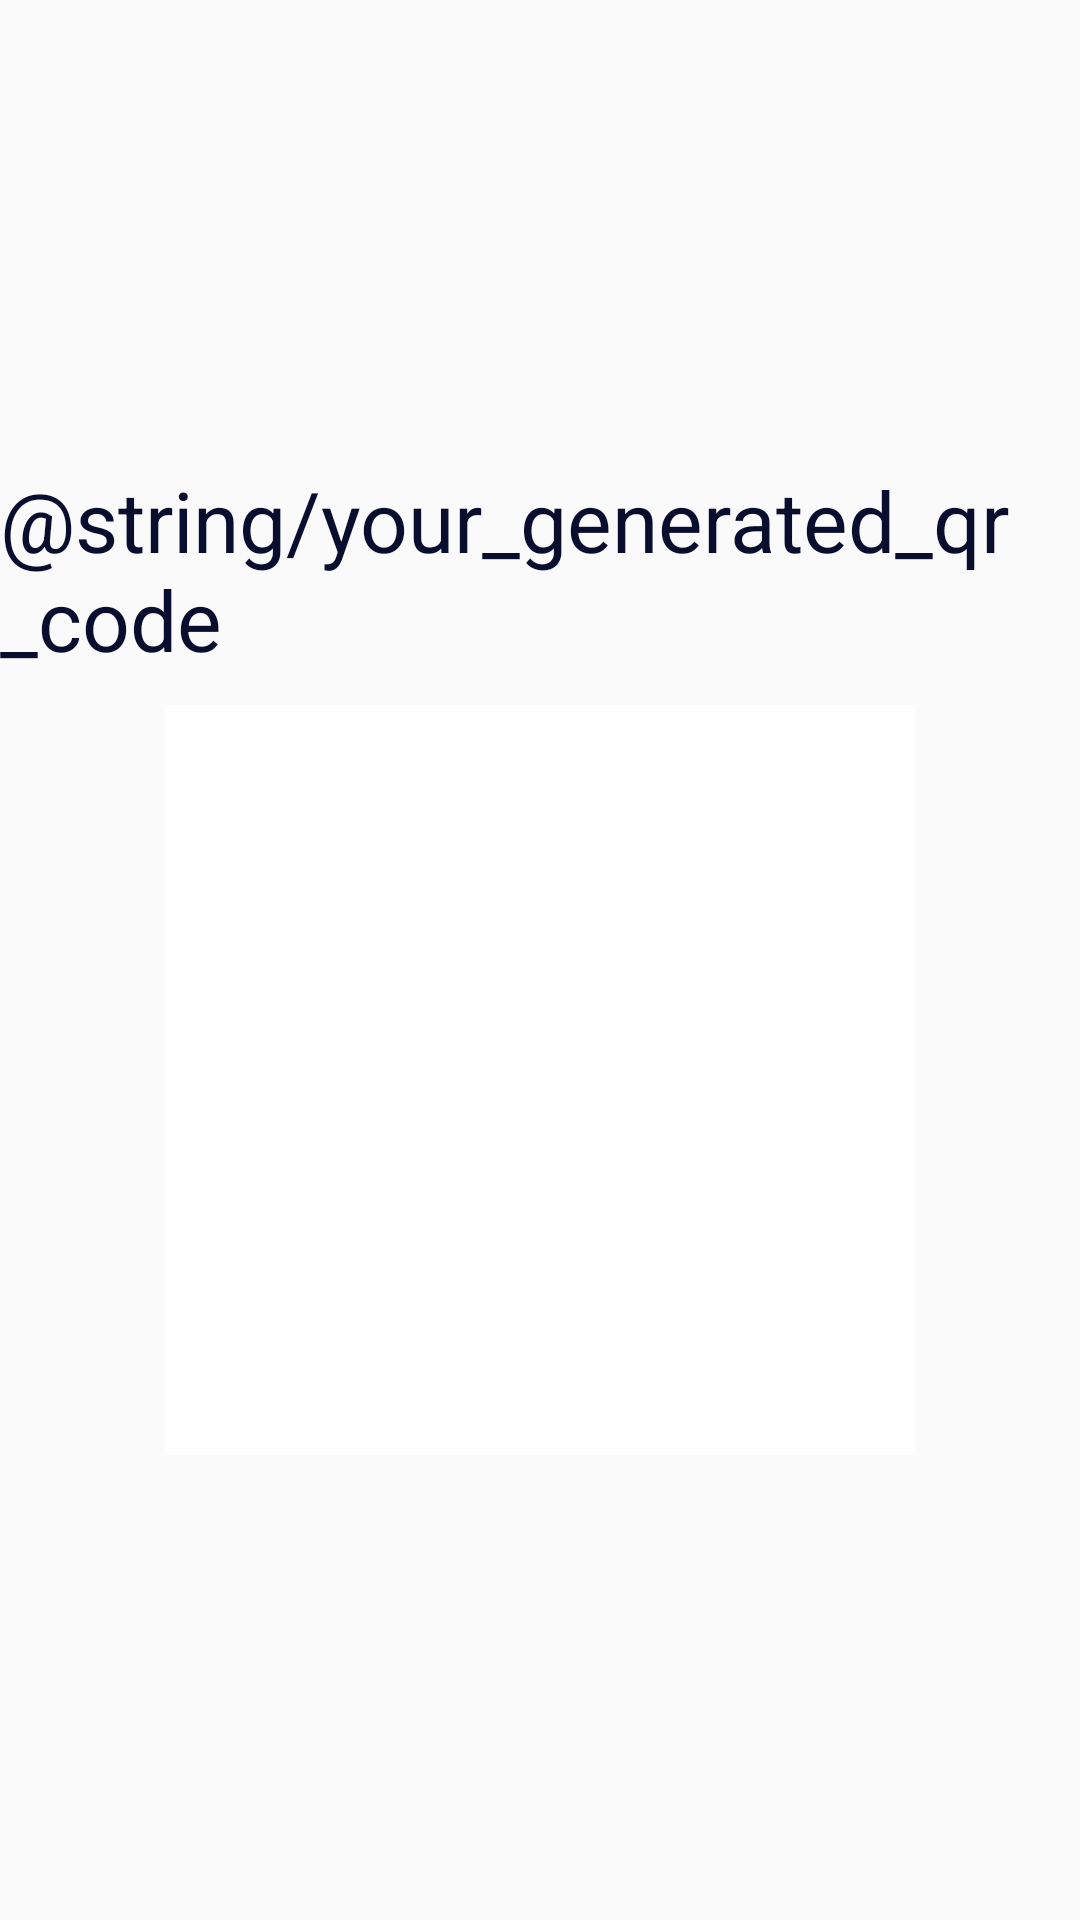

Android layout source for this screen:
<!-- AndroidManifest.xml: application theme AppTheme -->
<!-- res/layout/home_fragment.xml -->
<?xml version="1.0" encoding="utf-8"?>
<FrameLayout xmlns:android="http://schemas.android.com/apk/res/android"
    xmlns:tools="http://schemas.android.com/tools"
    android:layout_width="match_parent"
    android:layout_height="match_parent"
    tools:context=".Fragments.Qrcode.HomeFragment">


    <LinearLayout
        android:layout_width="match_parent"
        android:layout_height="match_parent"
        android:gravity="center"
        android:orientation="vertical">

        <TextView
            android:id="@+id/tokenGenerated"
            android:layout_width="wrap_content"
            android:layout_height="wrap_content"
            android:text="@string/your_generated_qr_code"
            android:textColor="#090E2E"
            android:layout_marginBottom="10dp"
            android:textSize="28sp" />


        <ImageView
            android:id="@+id/iv"
            android:layout_width="250dp"
            android:layout_height="250dp"
            android:layout_gravity="center"
            android:background="@color/white" />
    </LinearLayout>

    
        
        
        
        
        
        


</FrameLayout>
<!-- resources referenced by this layout -->
<resources>
  <color name="white">#ffffff</color>
  <style name="btnStyle">
          <item name="android:textAllCaps">false</item>
          <item name="android:layout_width">293dp</item>
          <item name="android:textSize">16sp</item>
          <item name="android:background">@drawable/btn_background</item>
          <item name="android:layout_height">64dp</item>
          <item name="android:textColor">@color/white</item>
          <item name="android:layout_marginTop">68dp</item>
          <item name="android:layout_marginBottom">8dp</item>
      </style>
  <style name="AppTheme" parent="Theme.AppCompat.Light.NoActionBar">
          
          <item name="colorPrimary">@color/colorPrimary</item>
          <item name="colorPrimaryDark">@color/colorPrimaryDark</item>
          <item name="colorAccent">@color/colorAccent</item>
      </style>
  <!-- drawable btn_background (drawable) -->
  <?xml version="1.0" encoding="utf-8"?>
  <selector xmlns:android="http://schemas.android.com/apk/res/android">
      <item android:width="283dp" android:height="54dp">
          <shape android:shape="rectangle">
              <corners android:radius="100dp" />
              <gradient android:type="linear" android:useLevel="false" android:startColor="#ff0a80f5" android:endColor="#ff0bcceb" android:angle="-135" />
              <item android:name="android:shadowColor">#29000000</item>
              
              <item android:name="android:shadowDx">0</item>
              <item android:name="android:shadowDy">3</item>
          </shape>
      </item>
  </selector>
  
         
      
              
  
      
  
  <color name="colorPrimary">#03A9F4</color>
  <color name="colorPrimaryDark">#FF0A80F5</color>
  <color name="colorAccent">#534F4F</color>
</resources>
